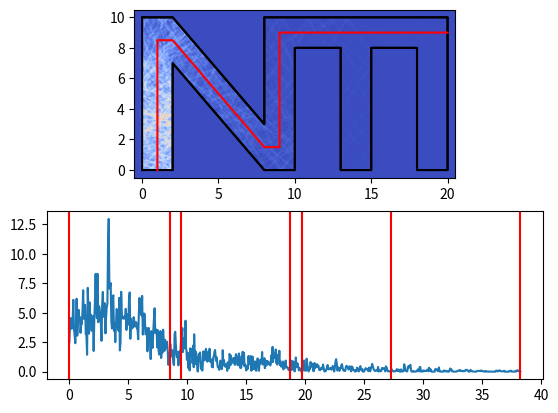

Here is the Python script that generated this plot:
import numpy as np
import matplotlib.pyplot as plt
from tqdm import tqdm

def collision(r0, v0):
    D = (v0[0]*(segs[:,0,1]-segs[:,1,1]) - v0[1]*(segs[:,0,0]-segs[:,1,0]))
    t1 = (v0[0]*(segs[:,0,1]-r0[1]) - v0[1]*(segs[:,0,0]-r0[0]))/D
    t2 = ((segs[:,0,1]-segs[:,1,1])*(segs[:,0,0]-r0[0]) - (segs[:,0,1]-r0[1])*(segs[:,0,0]-segs[:,1,0]))/D
    t3 = np.where((t1<=1.0) * (t1>=0.0) * (t2>0.0) * mask, t2, np.inf)
    idx = np.argmin(t3)
    t = t2[idx]
    return t, idx

def trajectory(r0,r1,t,tnew):
    r1n = np.array([int((r1[0]-xmin)/dx), int((r1[1]-ymin)/dy)])
    r0n = np.array([int((r0[0]-xmin)/dx), int((r0[1]-ymin)/dy)])
    N = abs(r1n[0]-r0n[0]) + 1
    M = abs(r1n[1]-r0n[1]) + 1
    C = N + M - np.gcd(N,M)
    xsteps = np.rint(np.linspace(r0n[0],r1n[0],C)).astype(int)
    ysteps = np.rint(np.linspace(r0n[1],r1n[1],C)).astype(int)
    tsteps = np.linspace(t,t+tnew,C)
    return [(i,j,t) for i,j,t in zip(xsteps, ysteps, tsteps)]

def scattering(phi):
    r12 = segs[idx,1] - segs[idx,0]
    vpara = np.dot(v0,r12)/np.dot(r12,r12)*r12
    if phi == 0.0:
        return 2*vpara - v0
    else:
        absv0 = np.linalg.norm(v0)
        vperp = v0 - vpara
        theta = np.arccos(np.dot(r12,v0)/absv0/np.linalg.norm(r12))
        alphaplus = np.cos(max(theta-phi, 0))/np.cos(theta)
        alphaminus = np.cos(min(theta+phi,np.pi))/np.cos(theta)
        absvpara = np.linalg.norm(vpara)
        absvperp = np.linalg.norm(vperp)
        alpha = (alphaplus-alphaminus)*np.random.random() + alphaminus
        beta = np.sqrt(1 + absvpara**2/absvperp**2*(1-alpha**2))
        return alpha*vpara - beta*vperp

# physical parameters
tau = 20 #ps
tmax = 100 #ps #5*tau

#micrometers
points = np.array([[0, 0], [0, 10], [2, 10], [8, 3], [8, 10], [20, 10], [20, 0], [18,0], [18,8], [15,8], [15,0], [13,0], [13,8],[10,8],[10,0],[8,0],[2,7],[2,0]])
section = np.array([[1,0],[1,8.5],[2,8.5],[8,1.5],[9,1.5],[9,9],[20,9]])
segs = []

for i in range(len(points)):
    segs.append([points[i], points[(i+1) % len(points)]])

segs = np.array(segs)

edge = 0.5
xmin = np.min(points[:,0]) - edge
xmax = np.max(points[:,0]) + edge
ymin = np.min(points[:,1]) - edge
ymax = np.max(points[:,1]) + edge

xsize, ysize = 400, 200
xgrid, dx = np.linspace(xmin, xmax, xsize, retstep=True)
ygrid, dy = np.linspace(ymin, ymax, ysize, retstep=True)
bins = np.zeros((xsize-1,ysize-1))

MC = 100
r0mean = [1, 3]
r0var = [[0.8,0], [0,0.8]]

r0s = np.random.multivariate_normal(r0mean, r0var, MC)
r0s = r0s[(r0s[:,0]<2) * (r0s[:,0]>0) * (r0s[:,1]>0) * (r0s[:,1]<10)]
MC = len(r0s)

theta = 2*np.pi*np.random.random(MC)
v0norm = np.random.normal(1.0, 0.1, MC)
v0s = np.ones((MC,2))
v0s[:,0] = v0norm*np.cos(theta)
v0s[:,1] = v0norm*np.sin(theta)

phi = 0.0*np.pi
for jj in tqdm(range(MC)):
    r0 = r0s[jj]
    v0 = v0s[jj]

    # r0 = np.array([1,3])
    # v0 = np.array([0.68,0.72])

    t = 0
    mask = [True for i in range(len(points))]
    while t < tmax:
        tnew, idx = collision(r0, v0)
        mask = [True if i != idx else False for i in range(len(points))]
        r1 = r0 + v0*tnew
        traj = trajectory(r0,r1,t,tnew)
        for n,m,dt in traj:
            bins[n,m] += np.exp(-dt/tau)
        r0 = r1
        r12 = segs[idx,1] - segs[idx,0]
        v0 = scattering(phi)
        t += tnew

profile = []
profilegrid = []
last = 0
vline = [0]
for i in range(len(section)-1):
    delta = np.linalg.norm(section[i+1] - section[i])
    traj = trajectory(section[i], section[i+1], last, delta)
    for n,m,d in traj:
        profile.append(bins[n,m])
        profilegrid.append(d)
    last += delta
    vline.append(last)
profile = np.array(profile)
profilegrid = np.array(profilegrid)

fig, axs = plt.subplots(2)
axs[0].imshow(bins.T, cmap='coolwarm', origin='lower', extent=[xmin, xmax, ymin, ymax], interpolation='bicubic')
axs[0].plot(segs[:,:,0], segs[:,:,1], 'k')
axs[0].plot(section[:,0],section[:,1],'r')
axs[0].set_aspect('equal')

axs[1].plot(profilegrid, profile)
for vl in vline:
    axs[1].axvline(x=vl,color='r')

plt.show()
